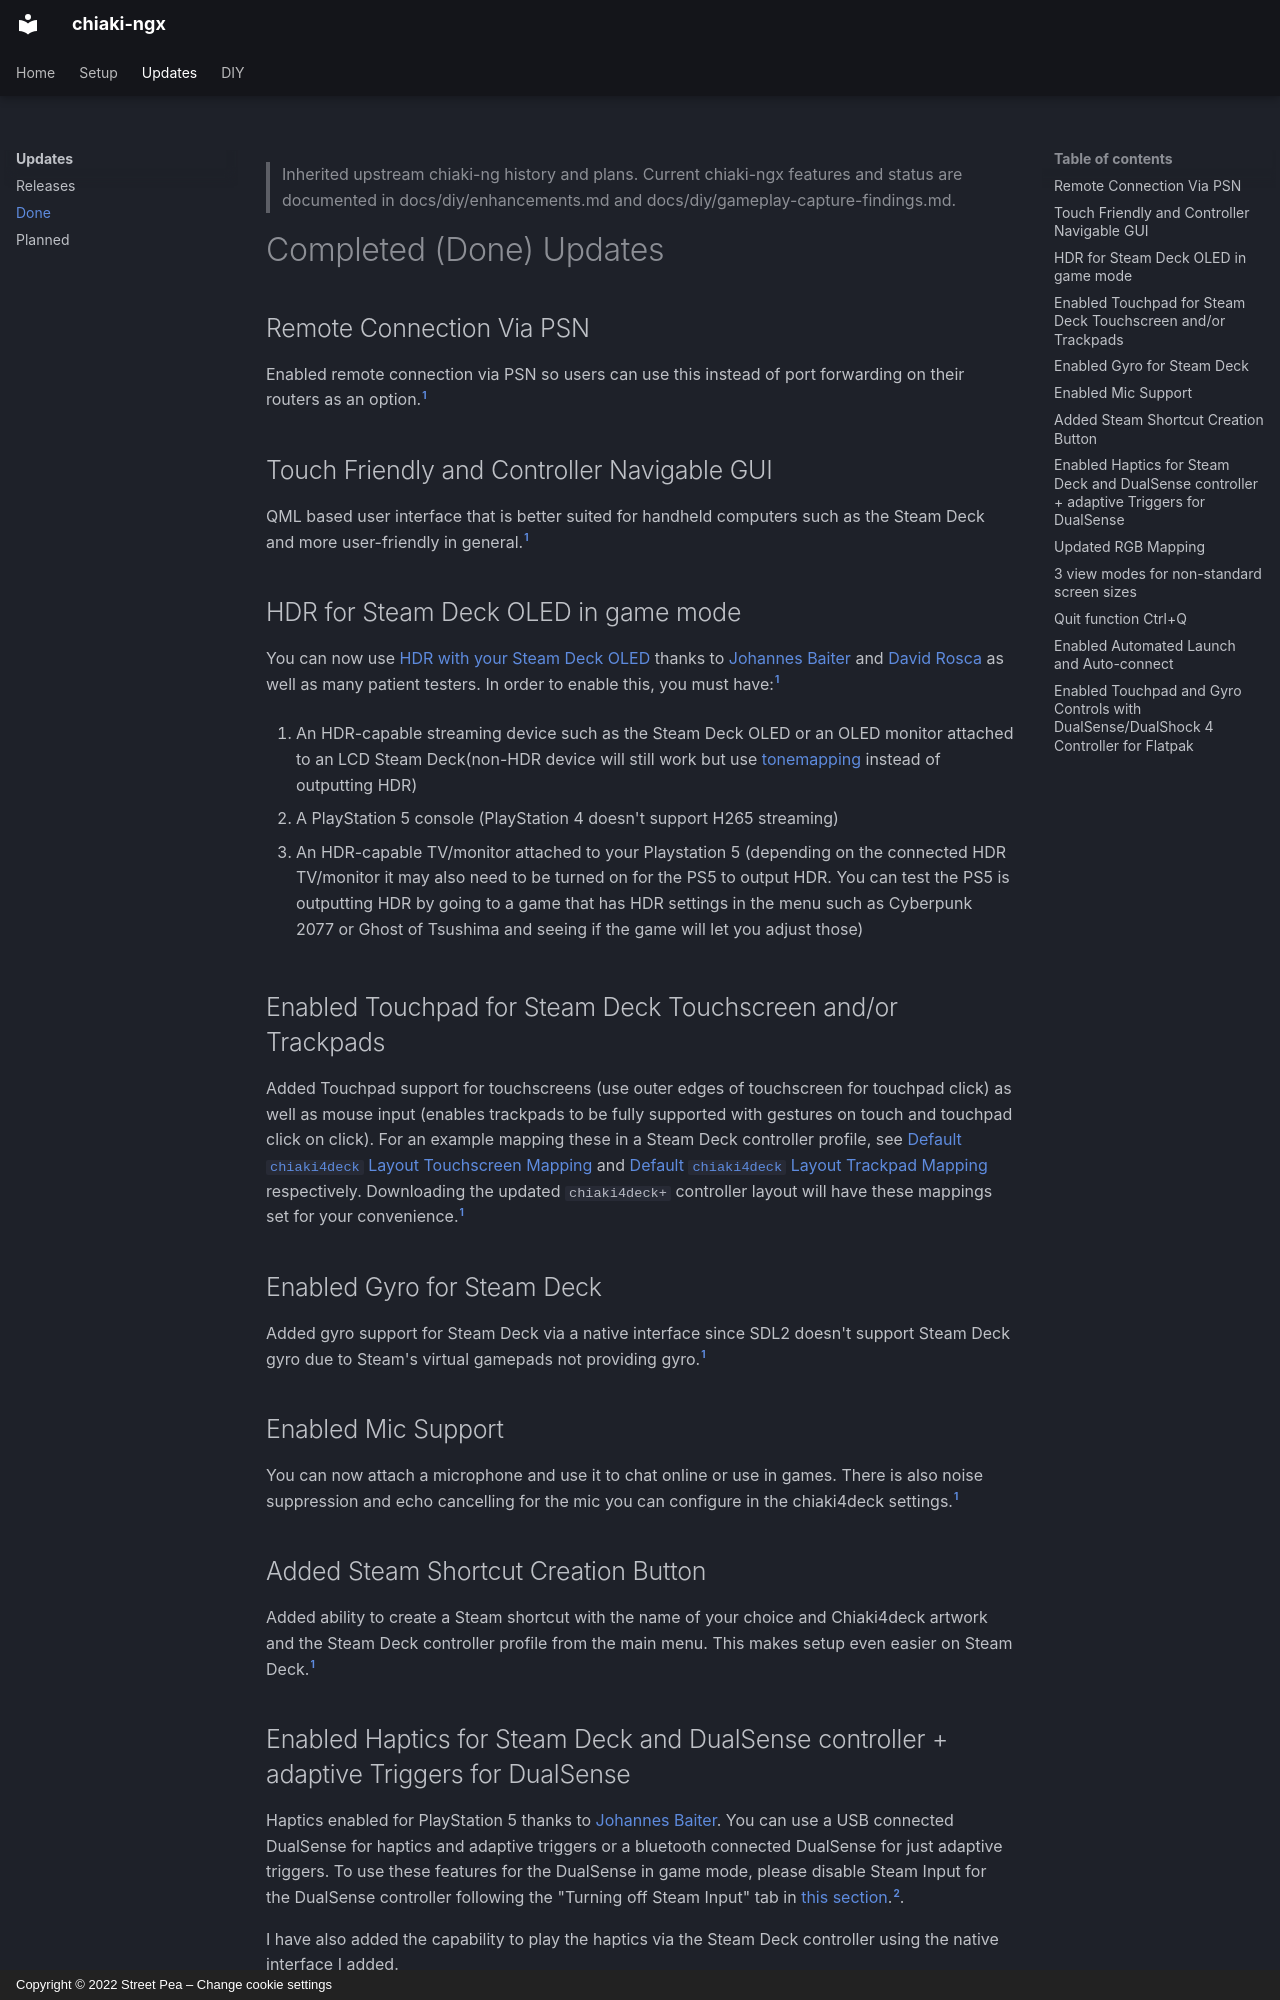

repository: TheHiepDang/chiaki-ngx · page: updates/done/index.html · generator: mkdocs · copyright: Copyright © 2022 Street Pea – Change cookie settings

> Inherited upstream chiaki-ng history and plans. Current chiaki-ngx features and status are documented in docs/diy/enhancements.md and docs/diy/gameplay-capture-findings.md.

# Completed (Done) Updates


## Remote Connection Via PSN

Enabled remote connection via PSN so users can use this instead of port forwarding on their routers as an option.[^1]

## Touch Friendly and Controller Navigable GUI

QML based user interface that is better suited for handheld computers such as the Steam Deck and more user-friendly in general.[^1]

## HDR for Steam Deck OLED in game mode

You can now use [HDR with your Steam Deck OLED](../setup/configuration.md#hdr-high-dynamic-range) thanks to [Johannes Baiter](https://github.com/jbaiter){target="_blank" rel="noopener"} and [David Rosca](https://github.com/nowrep){target="_blank" rel="noopener"} as well as many patient testers. In order to enable this, you must have:[^1]

1. An HDR-capable streaming device such as the Steam Deck OLED or an OLED monitor attached to an LCD Steam Deck(non-HDR device will still work but use [tonemapping](https://mixinglight.com/color-grading-tutorials/whats-tone-mapping/){target="_blank" rel="noopener"} instead of outputting HDR)

2. A PlayStation 5 console (PlayStation 4 doesn't support H265 streaming)

3. An HDR-capable TV/monitor attached to your Playstation 5 (depending on the connected HDR TV/monitor it may also need to be turned on for the PS5 to output HDR. You can test the PS5 is outputting HDR by going to a game that has HDR settings in the menu such as Cyberpunk 2077 or Ghost of Tsushima and seeing if the game will let you adjust those)

## Enabled Touchpad for Steam Deck Touchscreen and/or Trackpads 

Added Touchpad support for touchscreens (use outer edges of touchscreen for touchpad click) as well as mouse input (enables trackpads to be fully supported with gestures on touch and touchpad click on click). For an example mapping these in a Steam Deck controller profile, see [Default `chiaki4deck` Layout Touchscreen Mapping](../setup/controlling.md#default-chiaki-ng-layout-touchscreen-mapping){target="_blank" rel="noopener"} and [Default `chiaki4deck` Layout Trackpad Mapping](../setup/controlling.md#default-chiaki-ng-layout-trackpad-mapping){target="_blank" rel="noopener"} respectively. Downloading the updated `chiaki4deck+` controller layout will have these mappings set for your convenience.[^1]

## Enabled Gyro for Steam Deck

Added gyro support for Steam Deck via a native interface since SDL2 doesn't support Steam Deck gyro due to Steam's virtual gamepads not providing gyro.[^1]

## Enabled Mic Support

You can now attach a microphone and use it to chat online or use in games. There is also noise suppression and echo cancelling for the mic you can configure in the chiaki4deck settings.[^1]

## Added Steam Shortcut Creation Button

Added ability to create a Steam shortcut with the name of your choice and Chiaki4deck artwork and the Steam Deck controller profile from the main menu. This makes setup even easier on Steam Deck.[^1]
